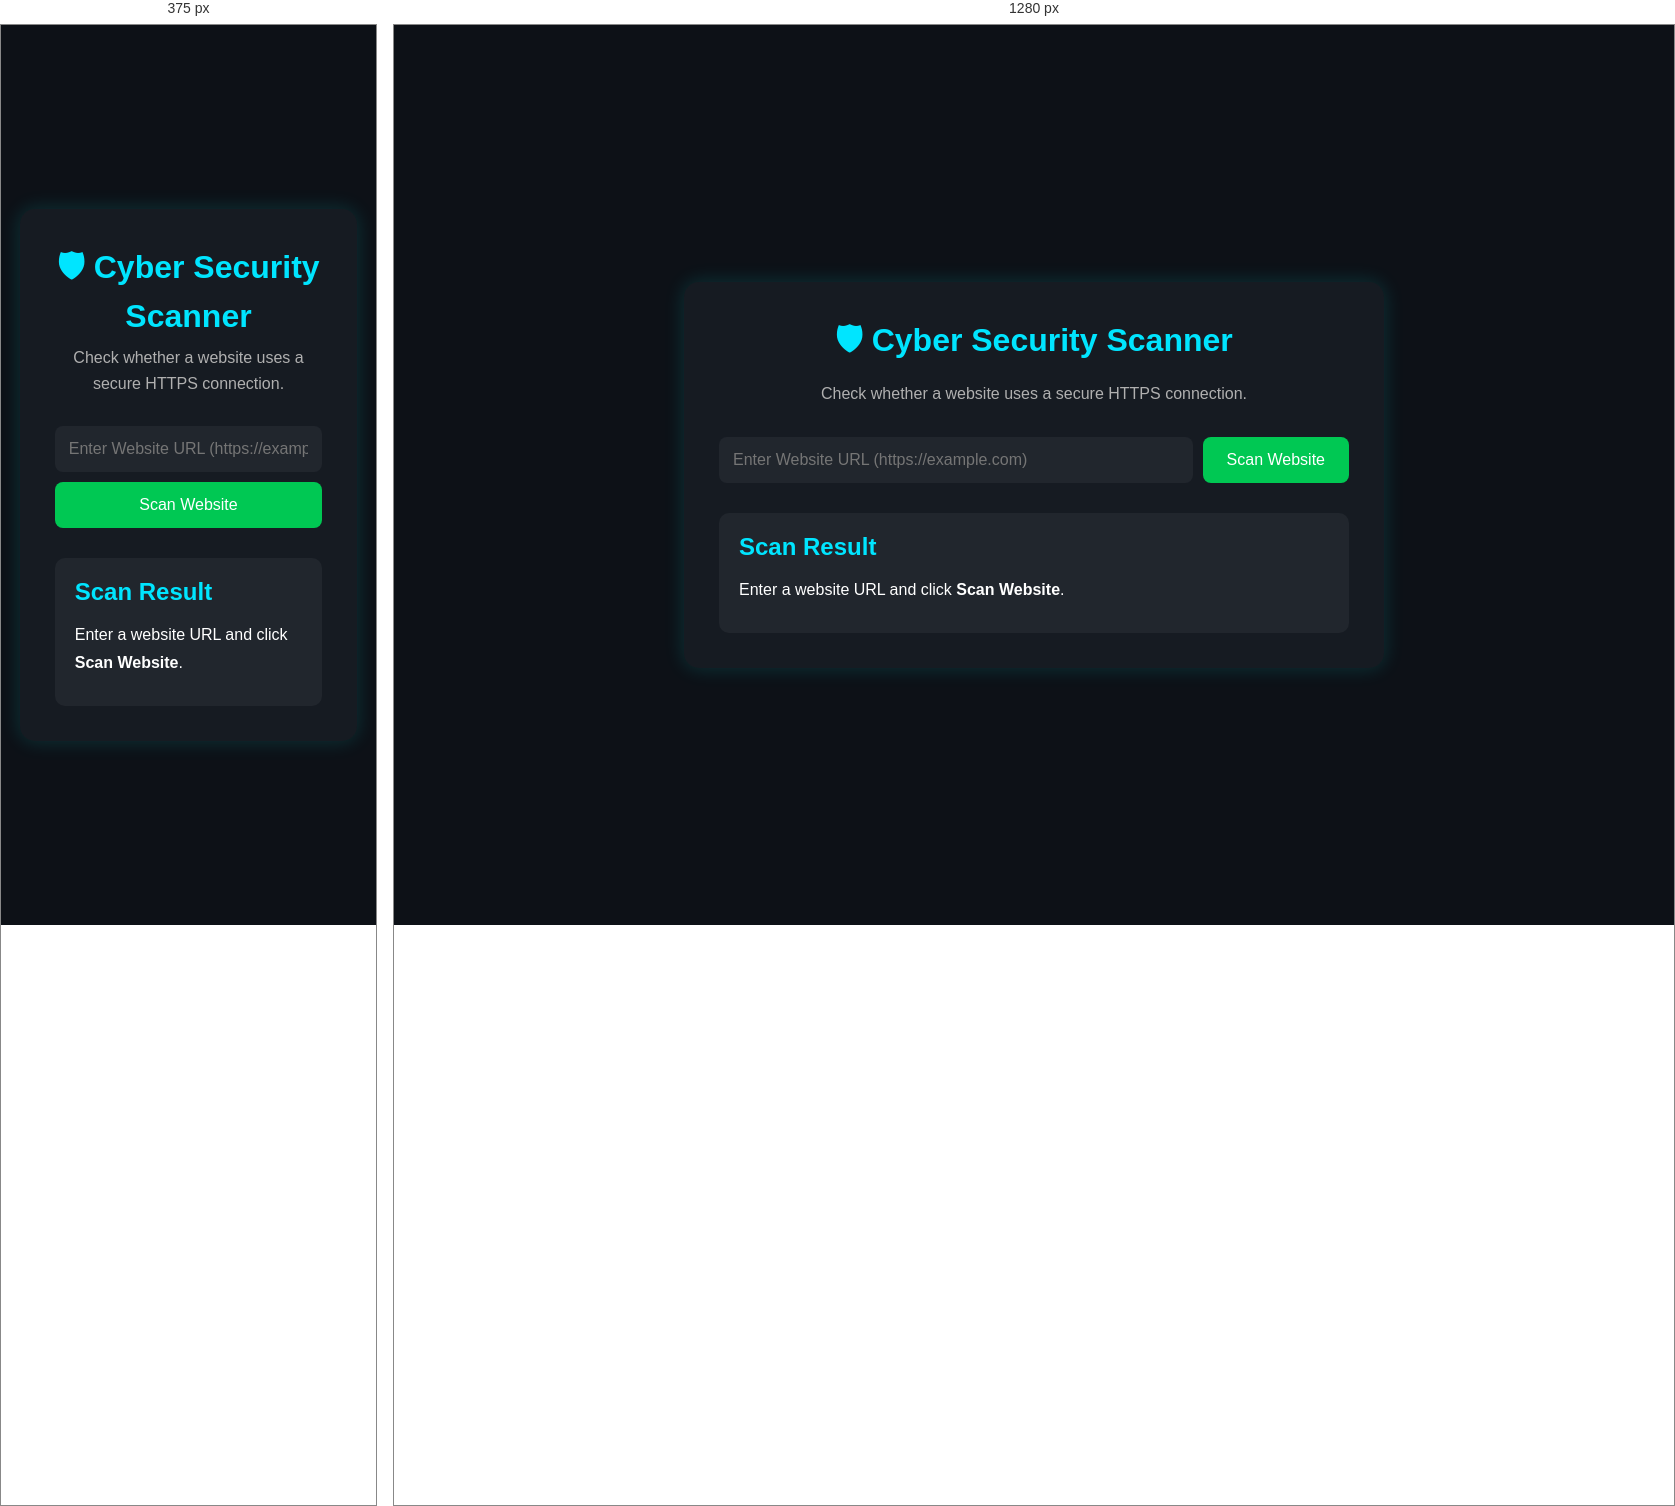
Rendered at 375 px and 1280 px, left to right.

<!-- file: index.html -->
<!DOCTYPE html>
<html lang="en">
<head>
    <meta charset="UTF-8">
    <meta name="viewport" content="width=device-width, initial-scale=1.0">
    <title>Cyber Security Scanner</title>

    <link rel="stylesheet" href="style.css">
</head>
<body>

    <div class="container">

        <h1>🛡 Cyber Security Scanner</h1>
        <p class="subtitle">
            Check whether a website uses a secure HTTPS connection.
        </p>

        <div class="scanner-box">

            <input
                type="text"
                id="website"
                placeholder="Enter Website URL (https://example.com)"
            >

            <button onclick="scanWebsite()">
                Scan Website
            </button>

        </div>

        <div id="result" class="result">

            <h2>Scan Result</h2>

            <p>
                Enter a website URL and click
                <b>Scan Website</b>.
            </p>

        </div>

    </div>

    <script src="script.js"></script>

</body>
</html>

/* @media block from style.css */
@media(max-width:600px){

.scanner-box{
    flex-direction:column;
}

button{
    width:100%;
}

}